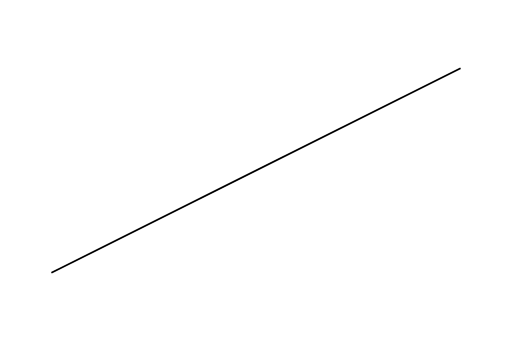
t = 0.00 s
t = 1.00 s: frame unchanged from t = 0.00 s, image omitted
t = 3.25 s: frame unchanged from t = 0.00 s, image omitted
t = 5.50 s: frame unchanged from t = 0.00 s, image omitted
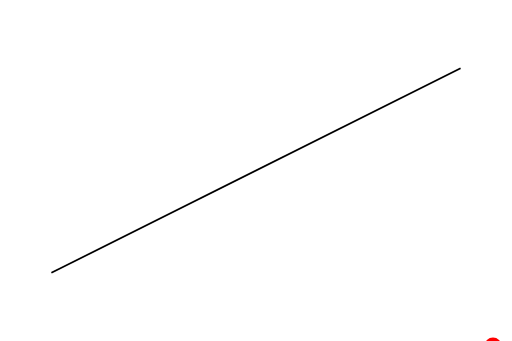
t = 7.75 s
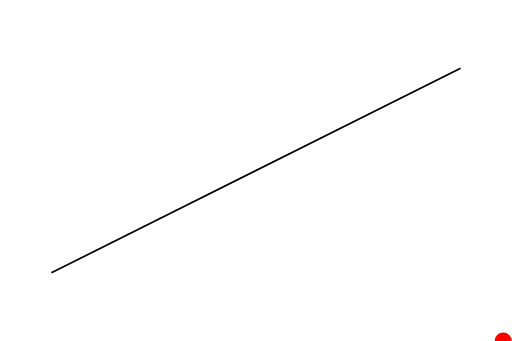
t = 10.00 s

The animated SVG that drew these frames (rendered in a browser with its animation timeline set to each time). Animation: 1 SMIL element (animateMotion=1); one cycle of 10.00 s.

<svg
        width='300'
        height='200'
        viewBox='0 0 300 200'
        xmlns:gpa='https://www.gtk.org/grappa'
        gpa:version='1'
        gpa:state='empty'
        gpa:state-change-delay='0ms'
        gpa:time-since-load='20000ms'>
  <path
          id='p'
          stroke='rgb(0,0,0)'
          stroke-width='1'
          d='M 30 160 L 270 40'
          gpa:stroke-width='0.25 1 1.5'>
  </path>
  <circle
          transform='translate(30, 160) rotate(0, 0, 0) translate(-5, -0)'
          fill='rgb(255,0,0)'
          r='5'>
  <animateMotion
          begin='0ms'
          dur='10000ms'
          fill='freeze'
          keyTimes='0; 0.1; 1'
          keyPoints='0; 0.9; 1'
          gpa:status='done'
          path='M 30 160 L 270 40'/>
  </circle>
</svg>
